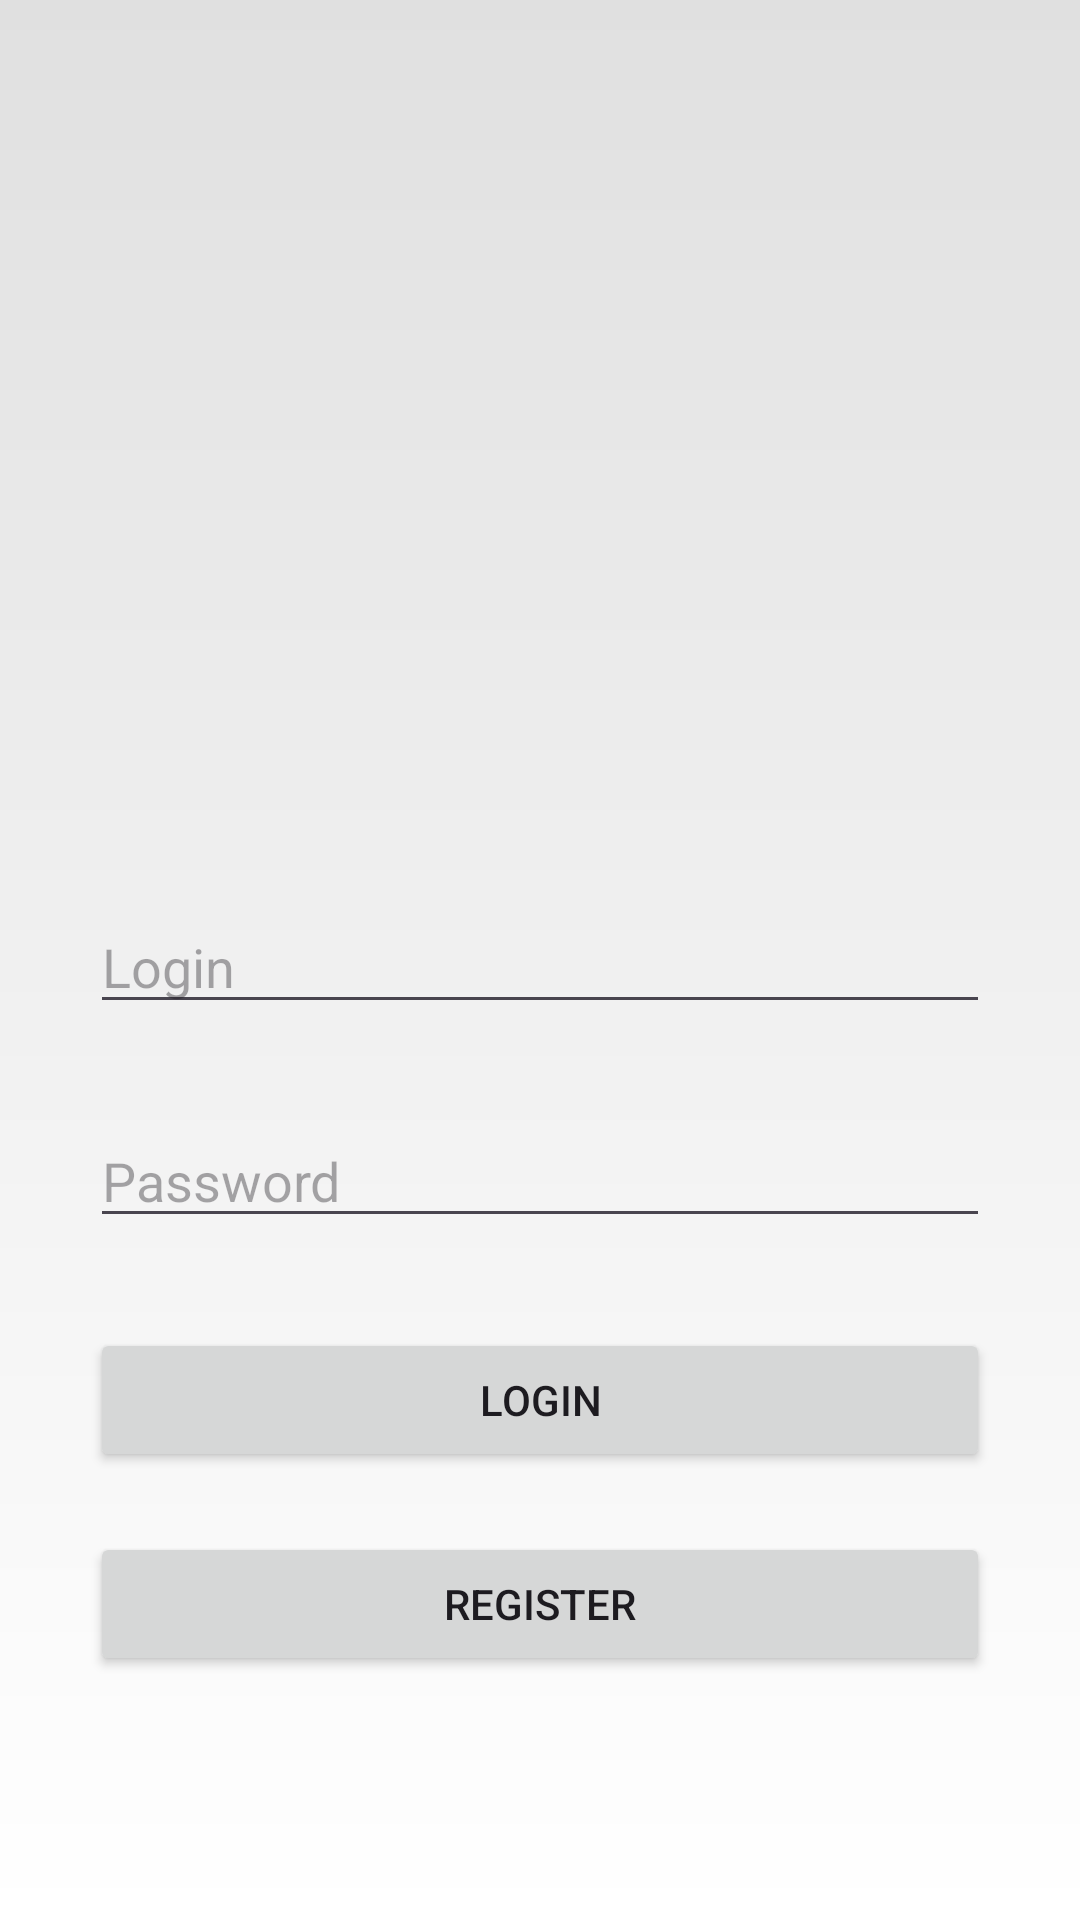

This screen was rendered from an Android layout file. Write that file and the resources it references.
<!-- AndroidManifest.xml: application theme Theme.MyHelpdeskApp -->
<!-- res/layout/start_app_activity.xml -->
<?xml version="1.0" encoding="utf-8"?>
<androidx.constraintlayout.widget.ConstraintLayout
    xmlns:android="http://schemas.android.com/apk/res/android"
    xmlns:app="http://schemas.android.com/apk/res-auto"
    xmlns:tools="http://schemas.android.com/tools"
    android:layout_width="match_parent"
    android:layout_height="match_parent"
    android:background="@drawable/background_gradient"
    android:src="@drawable/image"
    tools:context=".MainActivity">

    <ImageView
        android:id="@+id/iconLogin"
        android:layout_width="100dp"
        android:layout_height="100dp"
        android:src="@drawable/image"
        app:layout_constraintStart_toStartOf="parent"
        app:layout_constraintEnd_toEndOf="parent"
        app:layout_constraintBottom_toTopOf="@id/loginText"
        android:layout_marginBottom="20dp" />


    <EditText
        android:id="@+id/loginText"
        android:layout_width="300dp"
        android:layout_height="wrap_content"
        android:hint="Login"
        app:layout_constraintStart_toStartOf="parent"
        app:layout_constraintEnd_toEndOf="parent"
        app:layout_constraintTop_toTopOf="parent"
        android:layout_marginTop="300dp" />

    <EditText
        android:id="@+id/passwordEditText"
        android:layout_width="300dp"
        android:layout_height="wrap_content"
        android:hint="Password"
        app:layout_constraintStart_toStartOf="parent"
        app:layout_constraintEnd_toEndOf="parent"
        app:layout_constraintTop_toBottomOf="@id/loginText"
        android:layout_marginTop="30dp"
        android:inputType="textPassword" />

    <Button
        android:id="@+id/buttonLogin"
        android:layout_width="300dp"
        android:layout_height="wrap_content"
        android:text="Login"
        app:layout_constraintStart_toStartOf="parent"
        app:layout_constraintEnd_toEndOf="parent"
        app:layout_constraintTop_toBottomOf="@id/passwordEditText"
        android:layout_marginTop="30dp" />

    <Button
        android:id="@+id/buttonRegister"
        android:layout_width="300dp"
        android:layout_height="wrap_content"
        android:text="Register"
        app:layout_constraintStart_toStartOf="parent"
        app:layout_constraintEnd_toEndOf="parent"
        app:layout_constraintTop_toBottomOf="@id/buttonLogin"
        android:layout_marginTop="20dp" />

</androidx.constraintlayout.widget.ConstraintLayout>
<!-- resources referenced by this layout -->
<resources>
  <!-- drawable background_gradient (drawable) -->
  <?xml version="1.0" encoding="utf-8"?>
  <shape xmlns:android="http://schemas.android.com/apk/res/android">
      <gradient
          android:startColor="#FFFFFF"
          android:centerColor="#F0F0F0"
          android:endColor="#E0E0E0"
          android:angle="90" />      
  </shape>
  <style name="Theme.MyHelpdeskApp" parent="Base.Theme.MyHelpdeskApp" />
  <style name="Base.Theme.MyHelpdeskApp" parent="Theme.Material3.DayNight.NoActionBar">
          
          
      </style>
</resources>
